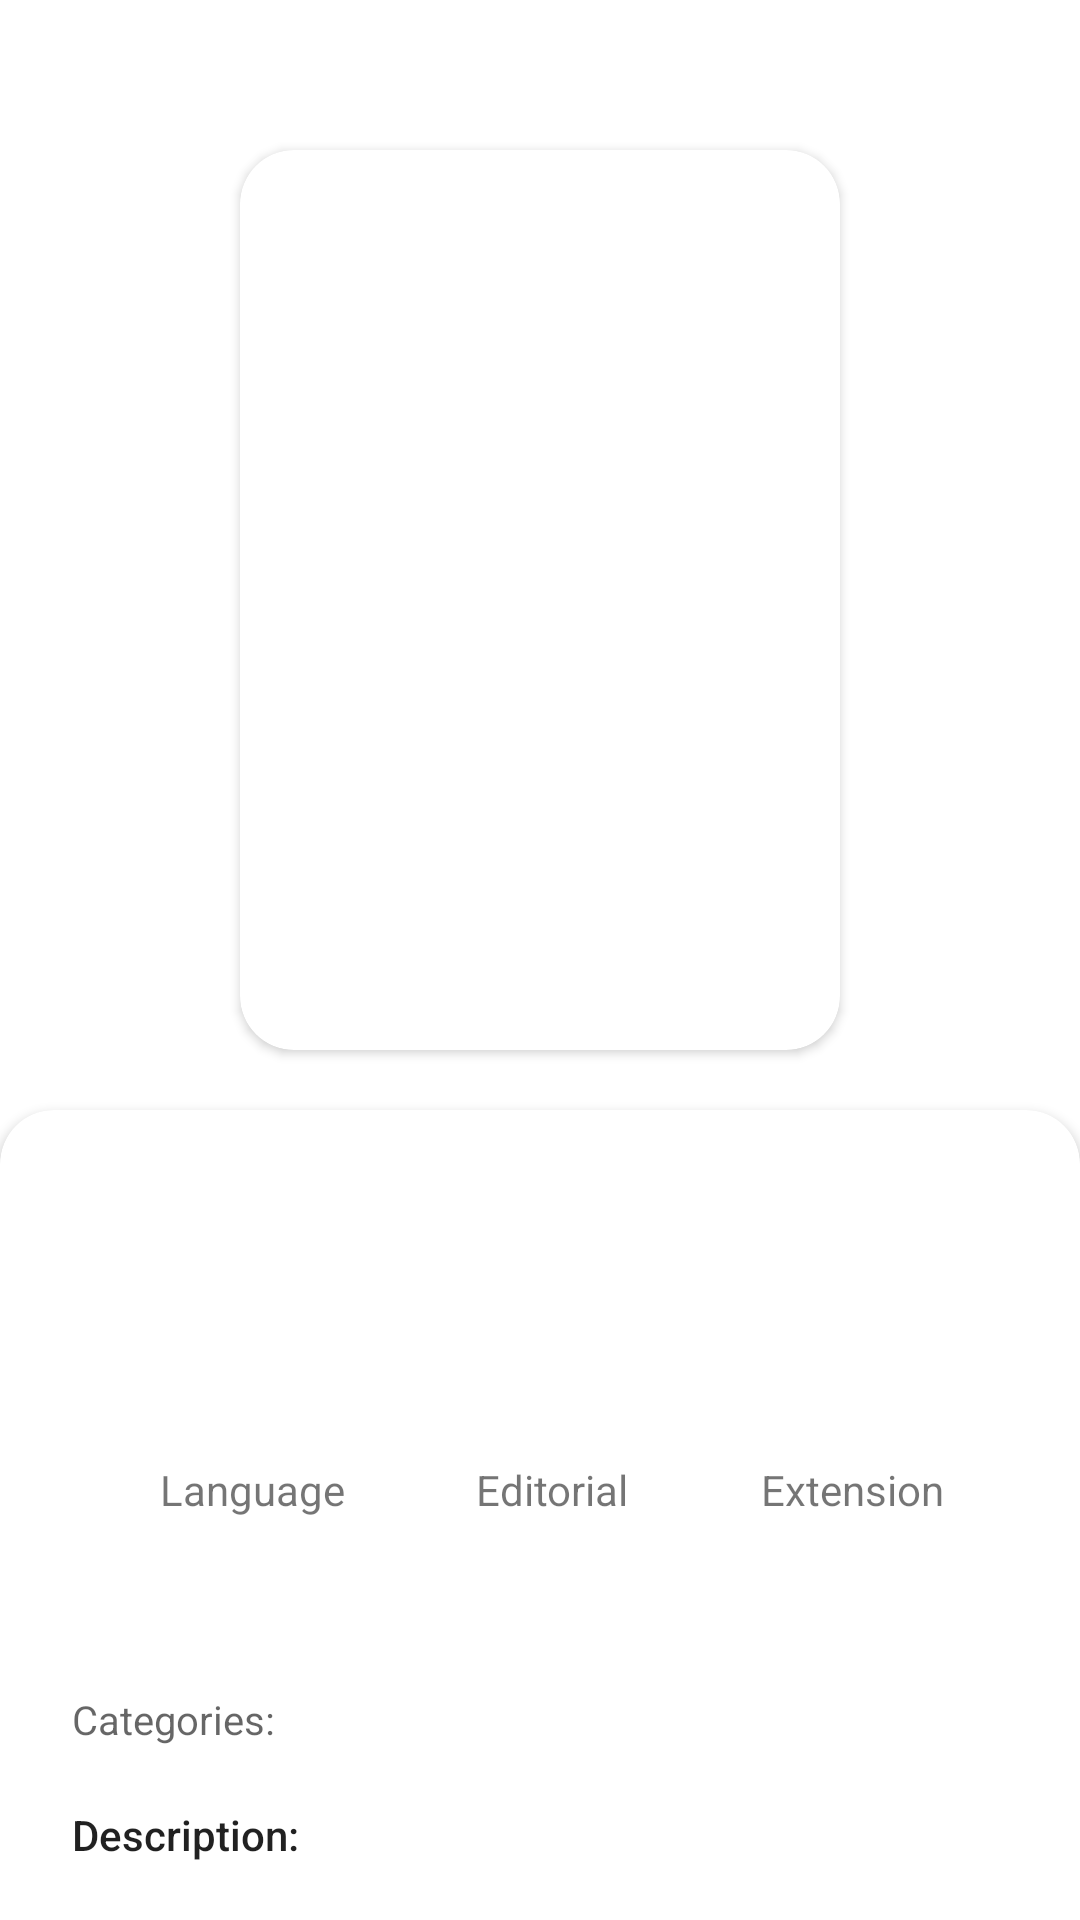

Android layout source for this screen:
<!-- AndroidManifest.xml: application theme Theme.Books -->
<!-- res/layout/activity_book.xml -->
<?xml version="1.0" encoding="utf-8"?>
<androidx.constraintlayout.motion.widget.MotionLayout
    xmlns:android="http://schemas.android.com/apk/res/android"
    xmlns:app="http://schemas.android.com/apk/res-auto"
    xmlns:tools="http://schemas.android.com/tools"
    app:layoutDescription="@xml/activity_book_xml_constraintlayout_scene"
    android:layout_width="match_parent"
    android:layout_height="match_parent"
    android:id="@+id/constraintLayout"
    tools:context=".controller.BookActivity">

    <Button
        android:id="@+id/back"
        android:layout_width="40dp"
        android:layout_height="50dp"
        android:background="#00FFFFFF"
        android:gravity="center"
        app:icon="@drawable/ic_baseline_arrow_back_24"
        app:layout_constraintStart_toStartOf="parent"
        app:layout_constraintTop_toTopOf="parent" />

    <androidx.cardview.widget.CardView
        android:id="@+id/bookCoverContent"
        android:layout_width="match_parent"
        android:layout_height="300dp"
        app:cardCornerRadius="18dp"
        android:layout_marginStart="80dp"
        android:layout_marginEnd="80dp"
        app:layout_constraintEnd_toEndOf="parent"
        app:layout_constraintStart_toStartOf="parent"
        app:layout_constraintTop_toBottomOf="@+id/back">

        <ImageView
            android:id="@+id/bookCover"
            android:layout_width="match_parent"
            android:layout_height="match_parent"
            android:scaleType="centerCrop" />
    </androidx.cardview.widget.CardView>


    <androidx.cardview.widget.CardView
        android:id="@+id/bookContent"
        android:layout_width="match_parent"
        android:layout_height="wrap_content"
        android:layout_marginTop="20dp"
        app:cardCornerRadius="18dp"
        app:layout_constraintEnd_toEndOf="parent"
        app:layout_constraintStart_toStartOf="parent"
        app:layout_constraintTop_toBottomOf="@id/bookCoverContent">

        <LinearLayout
            android:layout_width="match_parent"
            android:layout_height="match_parent"
            android:gravity="center"
            android:orientation="vertical"
            android:paddingLeft="24dp"
            android:paddingTop="28dp"
            android:paddingRight="24dp">

            <TextView
                android:id="@+id/bookTitle"
                android:layout_width="match_parent"
                android:layout_height="28dp"
                android:autoSizeTextType="uniform" />

            <TextView
                android:id="@+id/bookAuthor"
                android:layout_width="match_parent"
                android:layout_height="18dp"
                android:autoSizeTextType="uniform"
                android:textAppearance="@style/TextAppearance.AppCompat.Display1" />

            <androidx.cardview.widget.CardView
                android:id="@+id/bookInfo"
                android:layout_width="match_parent"
                android:layout_height="80dp"
                android:layout_marginTop="20dp"
                app:cardBackgroundColor="@color/white"
                app:cardElevation="0dp"
                app:cardCornerRadius="18dp" >
                <TableLayout
                    android:layout_width="match_parent"
                    android:layout_height="match_parent"
                    android:gravity="center"
                    android:layout_marginStart="10dp"
                    android:layout_marginEnd="10dp"
                    android:stretchColumns="1">
                    <TableRow>
                        <TextView
                            android:text="Language"
                            android:gravity="center"
                            android:layout_width="100dp"/>
                        <TextView
                            android:text="Editorial"
                            android:gravity="center"
                            android:layout_width="100dp"/>
                        <TextView
                            android:text="Extension"
                            android:gravity="center"
                            android:layout_width="100dp"/>
                    </TableRow>

                    <TableRow android:layout_marginTop="5dp">
                        <TextView
                            android:id="@+id/bookLanguage"
                            android:textSize="22px"
                            android:gravity="center"/>
                        <TextView
                            android:id="@+id/bookEditorial"
                            android:textSize="22px"
                            android:gravity="center"/>
                        <TextView
                            android:id="@+id/bookExtension"
                            android:textSize="22px"
                            android:gravity="center"/>
                    </TableRow>
                </TableLayout>
            </androidx.cardview.widget.CardView>

            <TextView
                android:id="@+id/bookCategoriesTitle"
                android:layout_width="match_parent"
                android:layout_height="18dp"
                android:layout_marginTop="20dp"
                android:autoSizeTextType="uniform"
                android:text="Categories:"
                android:textAppearance="@style/TextAppearance.AppCompat.Display1" />
            <com.google.android.material.chip.ChipGroup
                android:id="@+id/chipGroup"
                android:layout_width="match_parent"
                app:chipSpacingVertical="2dp"
                android:layout_height="wrap_content"/>

            <TextView
                android:id="@+id/bookDescriptionTitle"
                android:layout_width="match_parent"
                android:layout_height="20dp"
                android:layout_marginTop="20dp"
                android:text="Description:"
                android:textAppearance="@style/TextAppearance.AppCompat.Body2" />

            <TextView
                android:id="@+id/bookDescription"
                android:layout_width="match_parent"
                android:layout_height="wrap_content"
                android:layout_marginTop="5dp"
                android:layout_marginBottom="24dp"
                app:layout_constraintBottom_toBottomOf="parent"
                app:layout_constraintEnd_toEndOf="parent"
                app:layout_constraintStart_toStartOf="parent"
                app:layout_constraintTop_toBottomOf="@id/bookDescriptionTitle" />
        </LinearLayout>
    </androidx.cardview.widget.CardView>

</androidx.constraintlayout.motion.widget.MotionLayout>
<!-- resources referenced by this layout -->
<resources>
  <color name="white">#FFFFFFFF</color>
  <style name="Theme.Books" parent="Theme.MaterialComponents.DayNight.DarkActionBar">
          
          <item name="colorPrimary">@color/purple_500</item>
          <item name="colorPrimaryVariant">@color/purple_700</item>
          <item name="colorOnPrimary">@color/white</item>
          
          <item name="colorSecondary">@color/teal_200</item>
          <item name="colorSecondaryVariant">@color/teal_700</item>
          <item name="colorOnSecondary">@color/black</item>
          
          <item name="android:statusBarColor" tools:targetApi="l">@color/black</item>
          
  
      </style>
  <color name="purple_500">#FF6200EE</color>
  <color name="purple_700">#FF3700B3</color>
  <color name="teal_200">#FF03DAC5</color>
  <color name="teal_700">#FF018786</color>
  <color name="black">#FF000000</color>
</resources>
